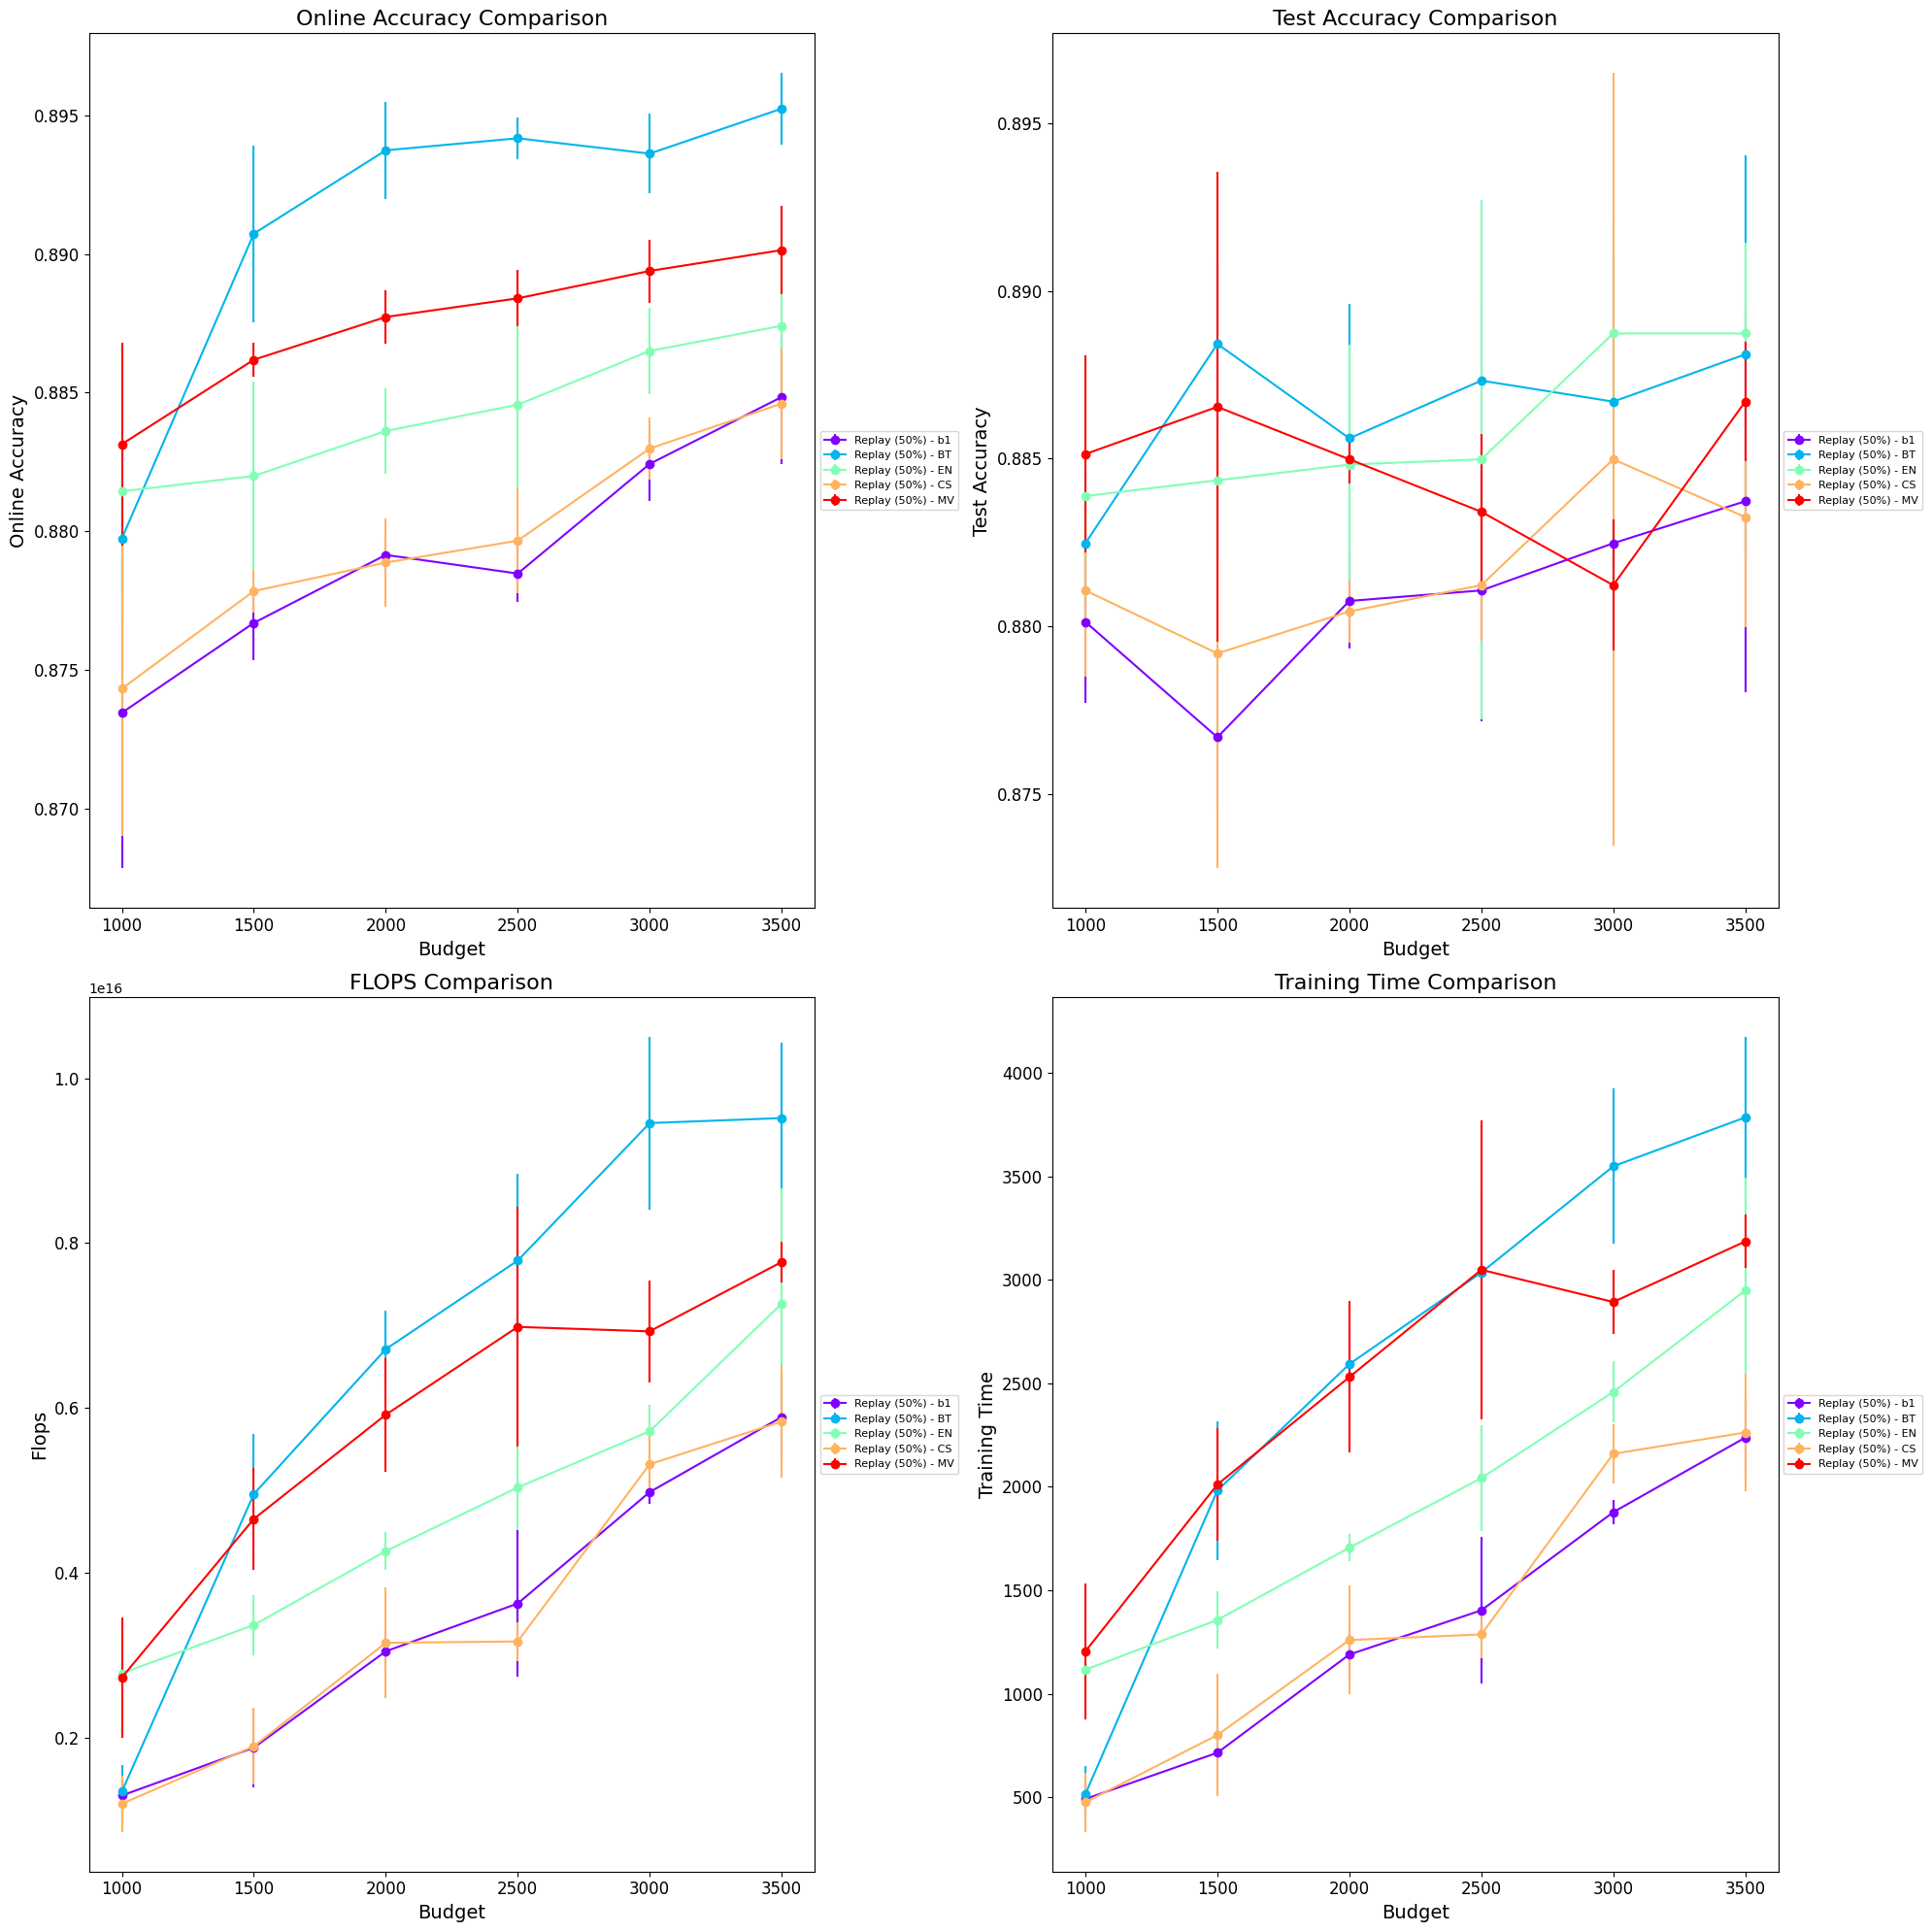

Source data for this figure (header and first rows):
Id, Creation Time, Owner, Tags, Group Tags, args/seed, args/retrain_freq, args/budget, args/strategy, test/test_gold_acc (last), online/1000-gold_0 (average), online/1500-gold_0 (average), online/2000-gold_0 (average), online/2500-gold_0 (average), online/3000-gold_0 (average), online/3500-gold_0 (average), args/learning_rate, args/buffer_percent, args/buffer_policy_parameter, train/total_flops, train/total_time_elapsed, train/total_flops (last), train/total_time_elapsed (last), args/incremental
ON-5582, 2024-08-12 10:45:08, shriram, ["RT_POLARITY"], ["random"], 0, 1000, 2500, EN, 0.8772, , , , 0.8837, , , 5.0E-4, 0.5, random, , , 5.46756951E15, 2304, yes
ON-5581, 2024-08-12 10:45:01, shriram, ["RT_POLARITY"], ["random"], 0, 1000, 2000, MV, 0.8851, , , 0.8888, , , , 5.0E-4, 0.5, random, , , 5.76377409E15, 2601, yes
ON-5580, 2024-08-12 10:44:54, shriram, ["RT_POLARITY"], ["random"], 1, 1000, 1500, EN, 0.887, , 0.8855, , , , , 5.0E-4, 0.5, random, , , 3.50142513E15, 1411, yes
ON-5568, 2024-08-12 10:44:00, shriram, ["RT_POLARITY"], ["random"], 1, 1000, 3000, MV, 0.879, , , , , 0.8892, , 5.0E-4, 0.5, random, , , 6.61467423E15, 2726, yes
ON-5560, 2024-08-12 10:43:23, shriram, ["RT_POLARITY"], ["random"], 1, 1000, 1000, MV, 0.8842, 0.8841, , , , , , 5.0E-4, 0.5, random, , , 3.52621968E15, 1484, yes
ON-5553, 2024-08-12 10:42:48, shriram, ["RT_POLARITY"], ["random"], 1, 1000, 2000, CS, 0.8805, , , 0.8807, , , , 5.0E-4, 0.5, random, , , 3.761655E15, 1520, yes
ON-5552, 2024-08-12 10:42:41, shriram, ["RT_POLARITY"], ["random"], 2, 1000, 3000, EN, 0.8884, , , , , 0.8849, , 5.0E-4, 0.5, random, , , 5.95686204E15, 2422, yes
ON-5547, 2024-08-12 10:42:16, shriram, ["RT_POLARITY"], ["random"], 1, 1000, 3000, EN, 0.8912, , , , , 0.888, , 5.0E-4, 0.5, random, , , 5.84496117E15, 2332, yes
ON-5542, 2024-08-12 10:41:52, shriram, ["RT_POLARITY"], ["random"], 2, 1000, 3500, EN, 0.8903, , , , , , 0.8856, 5.0E-4, 0.5, random, , , 6.40183614E15, 2645, yes
ON-5540, 2024-08-12 10:41:40, shriram, ["RT_POLARITY"], ["random"], 1, 1000, 1500, MV, 0.8786, , 0.8861, , , , , 5.0E-4, 0.5, random, , , 4.03159101E15, 1701, yes
ON-5535, 2024-08-12 10:41:14, shriram, ["RT_POLARITY"], ["random"], 0, 1000, 3000, MV, 0.8819, , , , , 0.8906, , 5.0E-4, 0.5, random, , , 6.52894074E15, 2924, yes
ON-5534, 2024-08-12 10:41:06, shriram, ["RT_POLARITY"], ["random"], 2, 1000, 2500, MV, 0.8861, , , , 0.8876, , , 5.0E-4, 0.5, random, , , 8.46264903E15, 3745, yes
ON-5533, 2024-08-12 10:41:00, shriram, ["RT_POLARITY"], ["random"], 0, 1000, 1000, CS, 0.8823, 0.8739, , , , , , 5.0E-4, 0.5, random, , , 8.6263683E14, 335.2, yes
ON-5531, 2024-08-12 10:40:50, shriram, ["RT_POLARITY"], [], 0, 1000, 1000, MV, 0.8884, 0.8862, , , , , , 5.0E-4, 0.5, random, , , 2.5830882E15, 1286, yes
ON-5528, 2024-08-12 10:40:35, shriram, ["RT_POLARITY"], ["random"], 1, 1000, 1500, CS, 0.8748, , 0.8778, , , , , 5.0E-4, 0.5, random, , , 1.74913539E15, 689, yes
ON-5525, 2024-08-12 10:40:20, shriram, ["RT_POLARITY"], ["random"], 2, 1000, 3500, MV, 0.8847, , , , , , 0.8886, 5.0E-4, 0.5, random, , , 7.85303247E15, 3156, yes
ON-5513, 2024-08-12 10:39:21, shriram, ["RT_POLARITY"], ["random"], 0, 1000, 3500, CS, 0.8819, , , , , , 0.8824, 5.0E-4, 0.5, random, , , 5.8938048E15, 2338, yes
ON-5493, 2024-08-12 10:37:43, shriram, ["RT_POLARITY"], ["random"], 1, 1000, 2500, MV, 0.8823, , , , 0.888, , , 5.0E-4, 0.5, random, , , 5.55447873E15, 2304, yes
ON-5492, 2024-08-12 10:37:36, shriram, ["RT_POLARITY"], ["random"], 2, 1000, 1000, MV, 0.8828, 0.8791, , , , , , 5.0E-4, 0.5, random, , , 2.08123002E15, 843.8, yes
ON-5487, 2024-08-12 10:37:14, shriram, ["RT_POLARITY"], ["random"], 2, 1000, 3500, CS, 0.8809, , , , , , 0.8863, 5.0E-4, 0.5, random, , , 6.48883725E15, 2502, yes
ON-5486, 2024-08-12 10:37:05, shriram, ["RT_POLARITY"], ["random"], 1, 1000, 2500, EN, 0.8851, , , , 0.8884, , , 5.0E-4, 0.5, random, , , 4.46991075E15, 1788, yes
ON-5483, 2024-08-12 10:36:49, shriram, ["RT_POLARITY"], ["random"], 2, 1000, 3000, CS, 0.8786, , , , , 0.8834, , 5.0E-4, 0.5, random, , , 5.19770616E15, 2073, yes
ON-5482, 2024-08-12 10:36:42, shriram, ["RT_POLARITY"], ["random"], 0, 1000, 3500, MV, 0.888, , , , , , 0.8918, 5.0E-4, 0.5, random, , , 7.97028696E15, 3327, yes
ON-5476, 2024-08-12 10:36:13, shriram, ["RT_POLARITY"], ["random"], 0, 1000, 2500, CS, 0.8828, , , , 0.8778, , , 5.0E-4, 0.5, random, , , 3.39631368E15, 1363, yes
ON-5475, 2024-08-12 10:36:06, shriram, ["RT_POLARITY"], ["random"], 1, 1000, 2000, MV, 0.8856, , , 0.8872, , , , 5.0E-4, 0.5, random, , , 5.32003737E15, 2134, yes
ON-5471, 2024-08-12 10:35:46, shriram, ["RT_POLARITY"], ["random"], 0, 1000, 1000, EN, 0.8865, 0.8802, , , , , , 5.0E-4, 0.5, random, , , 2.95273173E15, 1179, yes
ON-5456, 2024-08-12 10:34:40, shriram, ["RT_POLARITY"], ["random"], 2, 1000, 2500, EN, 0.8926, , , , 0.8816, , , 5.0E-4, 0.5, random, , , 5.16794361E15, 2034, yes
ON-5454, 2024-08-12 10:34:27, shriram, ["RT_POLARITY"], ["random"], 2, 1000, 2000, MV, 0.8842, , , 0.8872, , , , 5.0E-4, 0.5, random, , , 6.67010202E15, 2855, yes
ON-5450, 2024-08-12 10:34:09, shriram, ["RT_POLARITY"], ["random"], 2, 1000, 1000, CS, 0.8781, 0.8693, , , , , , 5.0E-4, 0.5, random, , , 1.1875728E15, 470.5, yes
ON-5446, 2024-08-12 10:33:48, shriram, ["RT_POLARITY"], ["random"], 0, 1000, 2000, EN, 0.8809, , , 0.8825, , , , 5.0E-4, 0.5, random, , , 4.01542239E15, 1663, yes
ON-5435, 2024-08-12 10:32:58, shriram, ["RT_POLARITY"], [], 2, 1000, 1500, EN, 0.8833, , 0.8788, , , , , 5.0E-4, 0.5, random, , , 2.95090395E15, 1198, yes
ON-5434, 2024-08-12 10:32:52, shriram, ["RT_POLARITY"], ["random"], 0, 1000, 2000, CS, 0.8814, , , 0.8776, , , , 5.0E-4, 0.5, random, , , 2.43114192E15, 993, yes
ON-5433, 2024-08-12 10:32:45, shriram, ["RT_POLARITY"], ["random"], 0, 1000, 3000, CS, 0.8983, , , , , 0.8839, , 5.0E-4, 0.5, random, , , 5.7404073E15, 2323, yes
ON-5431, 2024-08-12 10:32:33, shriram, ["RT_POLARITY"], ["random"], 1, 1000, 3500, CS, 0.887, , , , , , 0.885, 5.0E-4, 0.5, random, , , 5.1244011E15, 1947, yes
ON-5425, 2024-08-12 10:32:04, shriram, ["RT_POLARITY"], [], 1, 1000, 3500, EN, 0.8903, , , , , , 0.8905, 5.0E-4, 0.5, random, , , 6.5112948E15, 2624, yes
ON-5419, 2024-08-12 10:31:35, shriram, ["RT_POLARITY"], ["random"], 0, 1000, 3500, EN, 0.8856, , , , , , 0.8861, 5.0E-4, 0.5, random, , , 8.88339501E15, 3578, yes
ON-5417, 2024-08-12 10:31:24, shriram, ["RT_POLARITY"], ["random"], 2, 1000, 2000, CS, 0.8795, , , 0.8784, , , , 5.0E-4, 0.5, random, , , 3.2582058E15, 1264, yes
ON-5416, 2024-08-12 10:31:17, shriram, ["RT_POLARITY"], ["random"], 0, 1000, 3000, EN, 0.8865, , , , , 0.8866, , 5.0E-4, 0.5, random, , , 5.35221303E15, 2621, yes
ON-5403, 2024-08-12 10:30:14, shriram, ["RT_POLARITY"], ["random"], 2, 1000, 1500, CS, 0.8762, , 0.8771, , , , , 5.0E-4, 0.5, random, , , 2.41390623E15, 1136, yes
ON-5402, 2024-08-12 10:30:08, shriram, ["RT_POLARITY"], ["random"], 1, 1000, 2000, EN, 0.8856, , , 0.8854, , , , 5.0E-4, 0.5, random, , , 4.31129973E15, 1671, yes
ON-5399, 2024-08-12 10:29:53, shriram, ["RT_POLARITY"], ["random"], 0, 1000, 1500, CS, 0.8865, , 0.8786, , , , , 5.0E-4, 0.5, random, , , 1.52081634E15, 574.8, yes
ON-5397, 2024-08-12 10:29:41, shriram, ["RT_POLARITY"], ["random"], 1, 1000, 3500, MV, 0.8875, , , , , , 0.89, 5.0E-4, 0.5, random, , , 7.49039154E15, 3074, yes
ON-5383, 2024-08-12 10:28:37, shriram, ["RT_POLARITY"], ["random"], 1, 1000, 2500, CS, 0.8814, , , , 0.8816, , , 5.0E-4, 0.5, random, , , 3.18119364E15, 1344, yes
ON-5381, 2024-08-12 10:28:25, shriram, ["RT_POLARITY"], ["random"], 1, 1000, 1000, CS, 0.8828, 0.8798, , , , , , 5.0E-4, 0.5, random, , , 1.54276062E15, 621.3, yes
ON-5380, 2024-08-12 10:28:18, shriram, ["RT_POLARITY"], ["random"], 0, 1000, 1500, EN, 0.8828, , 0.8817, , , , , 5.0E-4, 0.5, random, , , 3.64864278E15, 1460, yes
ON-5379, 2024-08-12 10:28:11, shriram, ["RT_POLARITY"], ["random"], 1, 1000, 1000, EN, 0.8861, 0.8863, , , , , , 5.0E-4, 0.5, random, , , 2.90793723E15, 1145, yes
ON-5378, 2024-08-12 10:28:04, shriram, ["RT_POLARITY"], ["random"], 2, 1000, 1500, MV, 0.8894, , 0.8856, , , , , 5.0E-4, 0.5, random, , , 5.27951898E15, 2203, yes
ON-5376, 2024-08-12 10:27:51, shriram, ["RT_POLARITY"], ["random"], 2, 1000, 1000, EN, 0.879, 0.8778, , , , , , 5.0E-4, 0.5, random, , , 2.4817215E15, 1025, yes
ON-5375, 2024-08-12 10:27:44, shriram, ["RT_POLARITY"], [], 2, 1000, 2000, EN, 0.888, , , 0.8829, , , , 5.0E-4, 0.5, random, , , 4.46389032E15, 1782, yes
ON-5373, 2024-08-12 10:27:32, shriram, ["RT_POLARITY"], ["random"], 2, 1000, 2500, CS, 0.8795, , , , 0.8796, , , 5.0E-4, 0.5, random, , , 2.92438392E15, 1153, yes
ON-5361, 2024-08-12 10:26:36, shriram, ["RT_POLARITY"], ["random"], 0, 1000, 2500, MV, 0.8819, , , , 0.8895, , , 5.0E-4, 0.5, random, , , 6.93541167E15, 3098, yes
ON-5350, 2024-08-12 10:25:43, shriram, ["RT_POLARITY"], ["random"], 2, 1000, 3000, MV, 0.8828, , , , , 0.8884, , 5.0E-4, 0.5, random, , , 7.64673051E15, 3029, yes
ON-5345, 2024-08-12 10:25:18, shriram, ["RT_POLARITY"], ["random"], 0, 1000, 1500, MV, 0.8917, , 0.8868, , , , , 5.0E-4, 0.5, random, , , 4.65043011E15, 2129, yes
ON-5336, 2024-08-12 10:24:37, shriram, ["RT_POLARITY"], ["random"], 1, 1000, 3000, CS, 0.8781, , , , , 0.8817, , 5.0E-4, 0.5, random, , , 5.01405201E15, 2081, yes
ON-5331, 2024-08-11 12:45:24, shriram, ["RT_POLARITY"], ["random"], 1, 1000, 3000, b1, 0.8819, , , , , 0.883, , 5.0E-4, 0.5, random, , , 4.91830569E15, 1833, yes
ON-5330, 2024-08-11 12:45:15, shriram, ["RT_POLARITY"], ["random"], 1, 1000, 1000, BT, 0.8823, 0.8801, , , , , , 5.0E-4, 0.5, random, , , 1.29689577E15, 490.1, yes
ON-5325, 2024-08-11 12:44:43, shriram, ["RT_POLARITY"], ["random"], 1, 1000, 2000, BT, 0.8819, , , 0.8924, , , , 5.0E-4, 0.5, random, , , 7.19656824E15, 2722, yes
ON-5323, 2024-08-11 12:44:31, shriram, ["RT_POLARITY"], ["random"], 2, 1000, 3000, b1, 0.8823, , , , , 0.8834, , 5.0E-4, 0.5, random, , , 4.87212792E15, 1943, yes
ON-5318, 2024-08-11 12:43:54, shriram, ["RT_POLARITY"], ["random"], 2, 1000, 2000, b1, 0.8795, , , 0.8784, , , , 5.0E-4, 0.5, random, , , 3.2582058E15, 1285, yes
ON-5316, 2024-08-11 12:43:41, shriram, ["RT_POLARITY"], ["random"], 1, 1000, 1500, BT, 0.8903, , 0.8917, , , , , 5.0E-4, 0.5, random, , , 5.50422222E15, 2275, yes
... 30 more rows
